4-way image classification set "dataset" from GitHub (huapu4/FFA); label vocabulary: brvo, none np, normal, with neovascularization or proliferation.

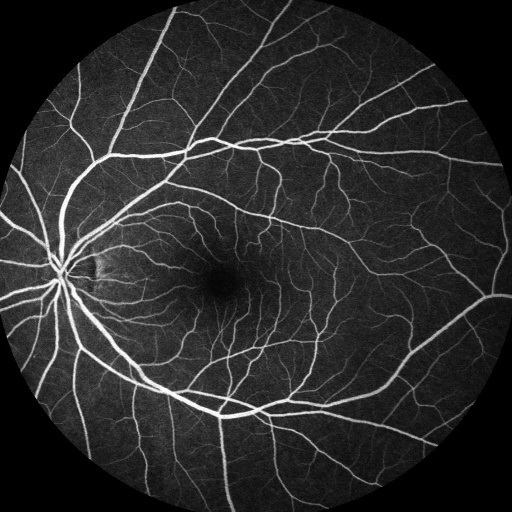
Label: normal

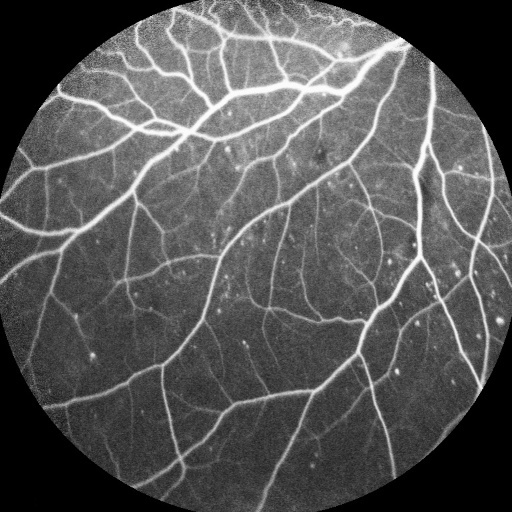
Label: none np

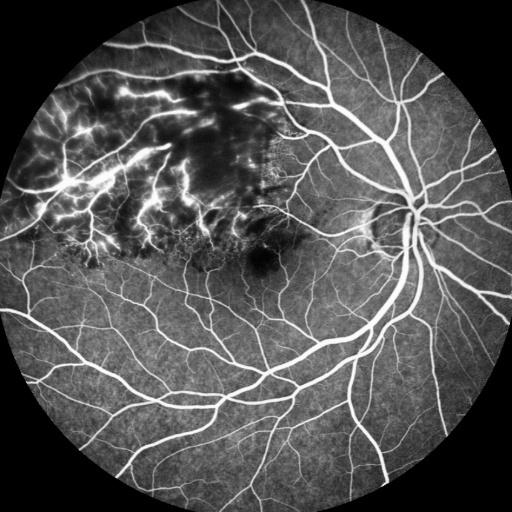
Label: brvo

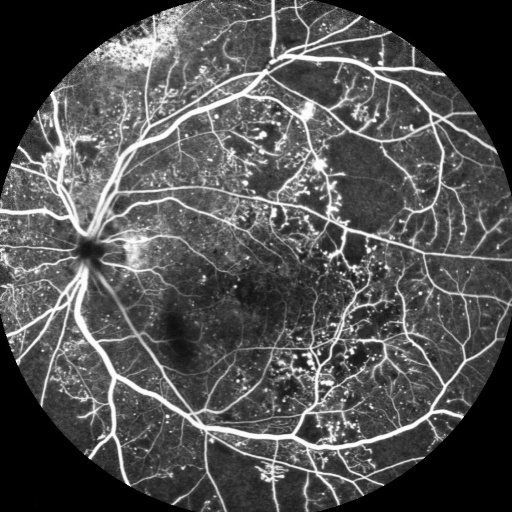
Label: with neovascularization or proliferation

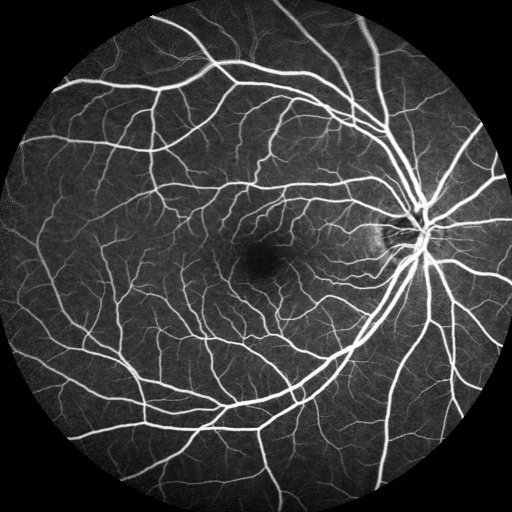
Label: normal

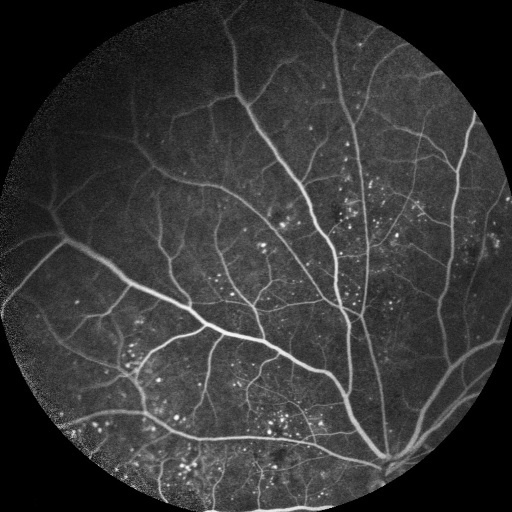
Label: none np
